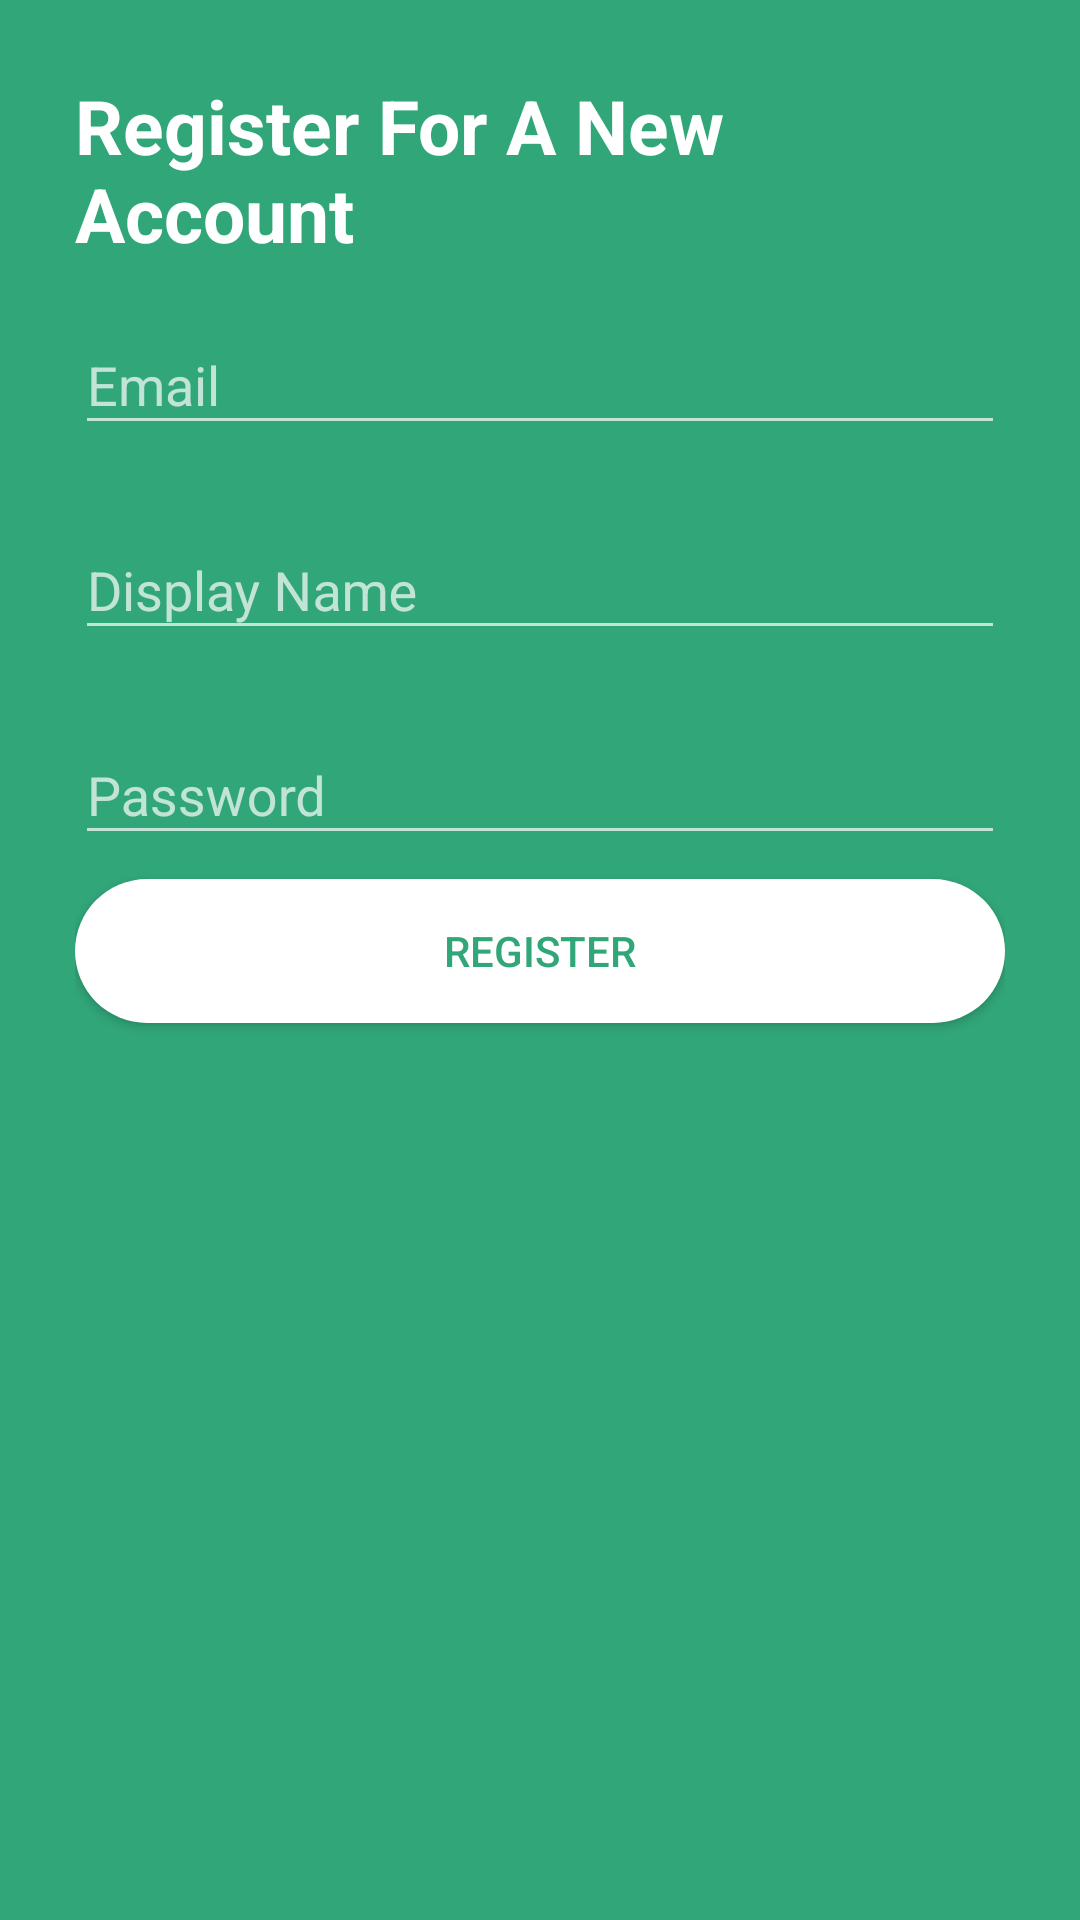

Reconstruct the res/layout file that produces this screen, plus the resources it refers to.
<!-- AndroidManifest.xml: application theme AppTheme -->
<!-- res/layout/register.xml -->
<?xml version="1.0" encoding="utf-8"?>
<RelativeLayout xmlns:android="http://schemas.android.com/apk/res/android"
    android:layout_width="match_parent"
    android:layout_height="match_parent"
    android:background="@color/green">
    <LinearLayout
        android:layout_width="match_parent"
        android:layout_height="wrap_content"
        android:orientation="vertical"
        android:paddingTop="25dp"
        android:paddingLeft="25dp"
        android:paddingRight="25dp">
        <TextView
            android:layout_width="wrap_content"
            android:layout_height="wrap_content"
            android:text="Register For A New Account"
            android:textSize="25sp"
            android:textColor="@color/white"
            android:textStyle="bold"
            android:layout_gravity="center_horizontal"/>

        <android.support.design.widget.TextInputLayout
            android:layout_width="match_parent"
            android:layout_height="wrap_content"
            android:layout_marginTop="8dp"
            android:layout_marginBottom="8dp">
            <EditText
                android:id="@+id/input_email"
                android:layout_width="match_parent"
                android:layout_height="wrap_content"
                android:inputType="textNoSuggestions"
                android:hint="Email" />
        </android.support.design.widget.TextInputLayout>

        <android.support.design.widget.TextInputLayout
            android:layout_width="match_parent"
            android:layout_height="wrap_content"
            android:layout_marginTop="8dp"
            android:layout_marginBottom="8dp">
        <EditText
            android:id="@+id/input_name"
            android:layout_width="match_parent"
            android:layout_height="wrap_content"
            android:hint="Display Name"
            android:inputType="textNoSuggestions" />
        </android.support.design.widget.TextInputLayout>

        <android.support.design.widget.TextInputLayout
            android:layout_width="match_parent"
            android:layout_height="wrap_content"
            android:layout_marginTop="8dp"
            android:layout_marginBottom="8dp">
            <EditText
                android:id="@+id/input_password"
                android:layout_width="match_parent"
                android:layout_height="wrap_content"
                android:hint="Password"
                android:inputType="textNoSuggestions" />
        </android.support.design.widget.TextInputLayout>

        <android.support.v7.widget.AppCompatButton
            android:layout_width="match_parent"
            android:layout_height="wrap_content"
            android:layout_marginBottom="25dp"
            android:text="Register"
            android:textColor="@color/green"
            android:id="@+id/btn_login"
            android:padding="12dp"
            android:background="@drawable/white_rounded_button"/>

    </LinearLayout>

</RelativeLayout>
<!-- resources referenced by this layout -->
<resources>
  <color name="green">#31A679</color>
  <color name="white">#FFF</color>
  <!-- drawable white_rounded_button (drawable) -->
  <?xml version="1.0" encoding="utf-8"?>
  <selector xmlns:android="http://schemas.android.com/apk/res/android">
      <item
          android:state_pressed="true">
          <shape>
              <solid
                  android:color="@color/colorAccent"/>
              <stroke
                  android:color="@color/black"
                  android:width="0dp"/>
              <corners
                  android:radius="50dp"/>
          </shape>
      </item>
  
      <item>
          <shape>
  
              <solid
                  android:color="@color/white"/>
              <stroke
                  android:color="@color/black"
                  android:width="0dp"/>
              <corners
                  android:radius="50dp"/>
          </shape>
      </item>
  </selector>
  <style name="AppTheme" parent="Theme.AppCompat.NoActionBar">
          
          <item name="colorPrimary">@color/colorPrimary</item>
          <item name="colorPrimaryDark">@color/colorPrimaryDark</item>
          <item name="colorAccent">@color/blue</item>
      </style>
  <color name="colorAccent">#FF4081</color>
  <color name="black">#2E2E2E</color>
  <color name="colorPrimary">#3F51B5</color>
  <color name="colorPrimaryDark">#303F9F</color>
  <color name="blue">#2F8DFF</color>
</resources>
